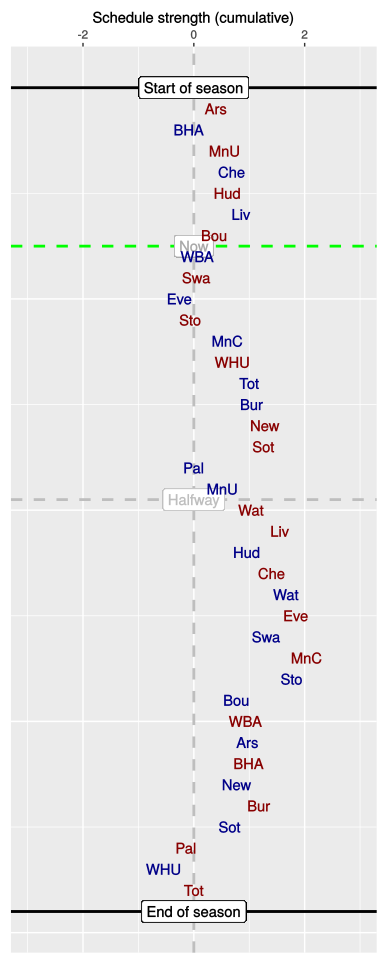

Data behind this chart, as committed beside it:
, HA, vs, played, sched, cumulative
1, A, Ars, 1, 0.4, 0.4
2, H, BHA, 1, -0.49, -0.09
3, A, MnU, 1, 0.65, 0.56
4, H, Che, 1, 0.13, 0.69
5, A, Hud, 1, -0.08, 0.61
6, H, Liv, 1, 0.25, 0.86
7, A, Bou, 1, -0.5, 0.37
8, H, WBA, 0, -0.3, 0.06
9, A, Swa, 0, -0.02, 0.05
10, H, Eve, 0, -0.3, -0.26
11, A, Sto, 0, 0.2, -0.06
12, H, MnC, 0, 0.67, 0.61
13, A, WHU, 0, 0.09, 0.7
14, H, Tot, 0, 0.29, 1
15, H, Bur, 0, 0.05, 1.05
16, A, New, 0, 0.23, 1.28
17, A, Sot, 0, -0.02, 1.26
18, H, Pal, 0, -1.25, 0
19, H, MnU, 0, 0.52, 0.52
20, A, Wat, 0, 0.52, 1.04
21, A, Liv, 0, 0.52, 1.56
22, H, Hud, 0, -0.6, 0.96
23, A, Che, 0, 0.45, 1.41
24, H, Wat, 0, 0.26, 1.67
25, A, Eve, 0, 0.17, 1.84
26, H, Swa, 0, -0.53, 1.31
27, A, MnC, 0, 0.72, 2.04
28, H, Sto, 0, -0.26, 1.77
29, H, Bou, 0, -1.01, 0.77
30, A, WBA, 0, 0.16, 0.93
31, H, Ars, 0, 0.05, 0.97
32, A, BHA, 0, 0.01, 0.99
33, H, New, 0, -0.22, 0.77
34, A, Bur, 0, 0.4, 1.18
35, H, Sot, 0, -0.53, 0.65
36, A, Pal, 0, -0.79, -0.14
37, H, WHU, 0, -0.4, -0.54
38, A, Tot, 0, 0.54, 0
